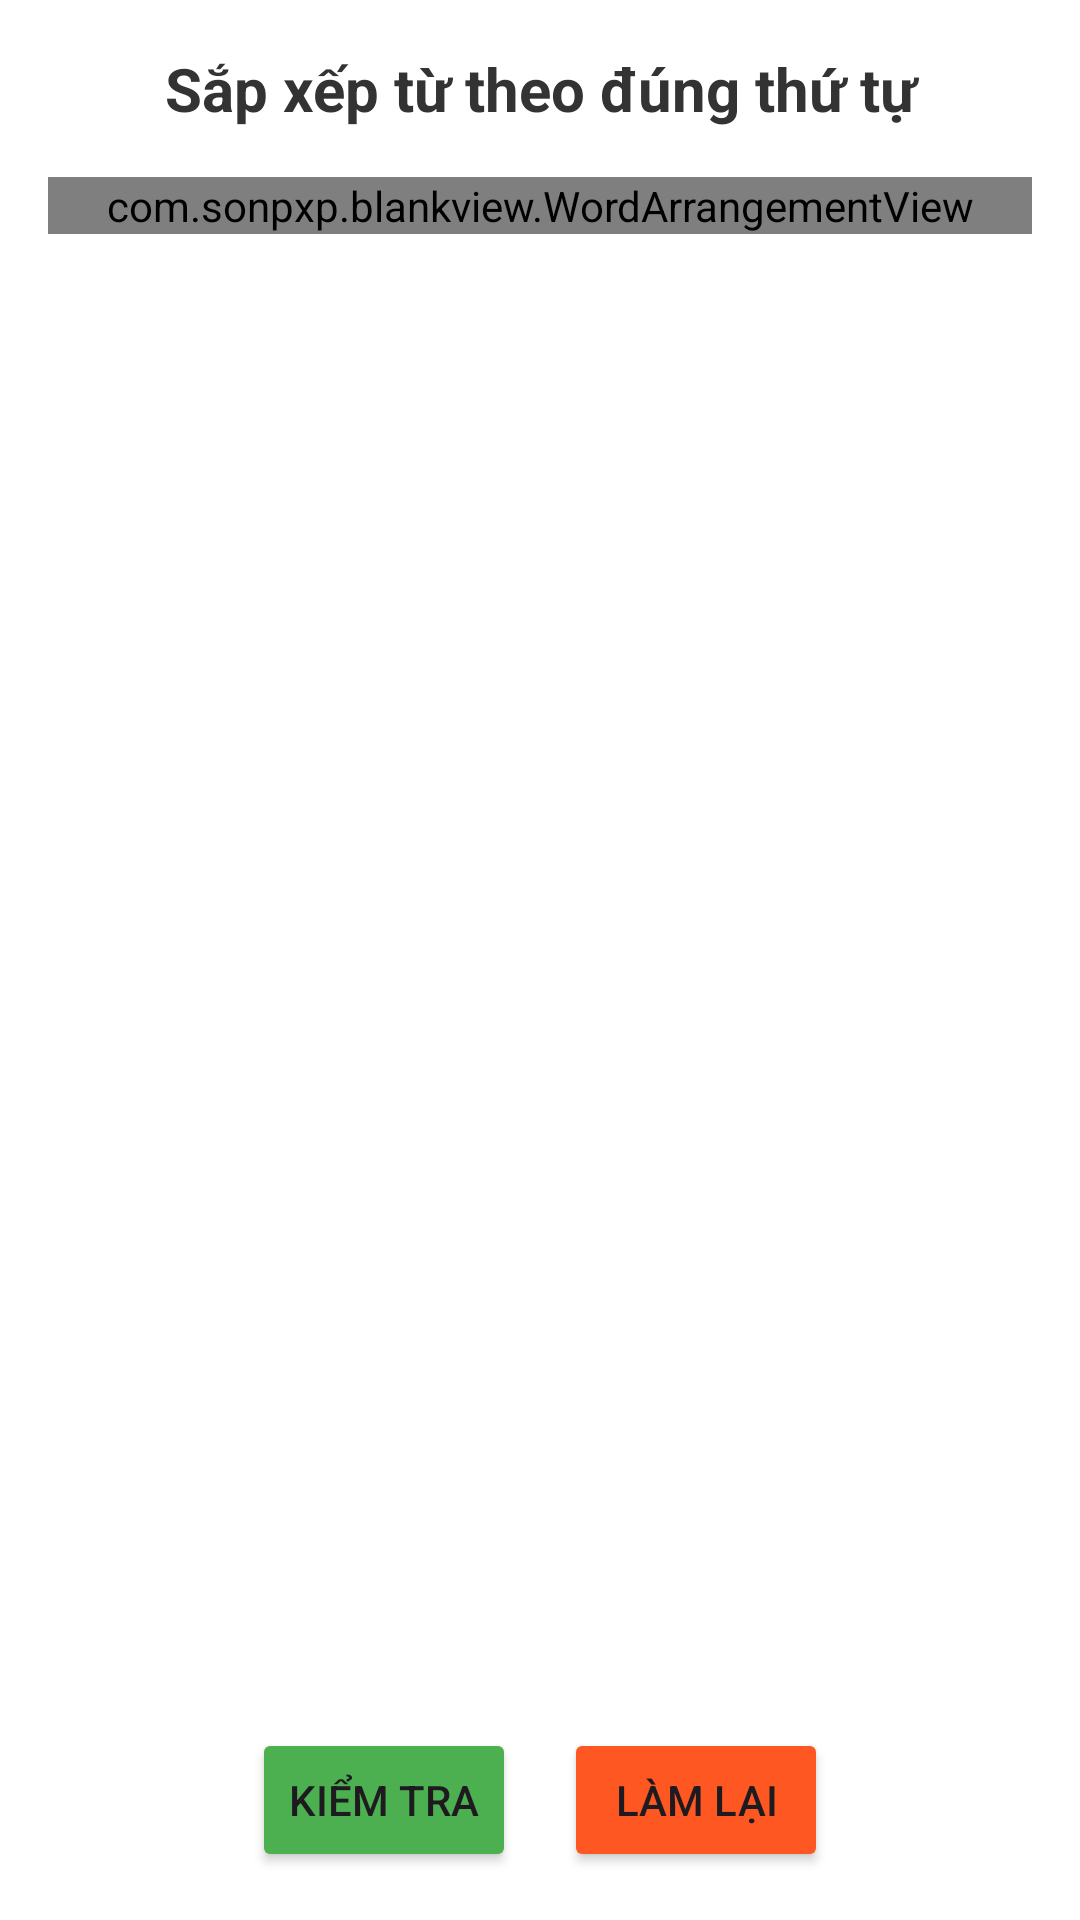

Write the Android layout XML for this screen, with the resource values it uses.
<!-- AndroidManifest.xml: application theme Theme.BlankView -->
<!-- res/layout/activity_main.xml -->
<?xml version="1.0" encoding="utf-8"?>
<RelativeLayout xmlns:android="http://schemas.android.com/apk/res/android"
    android:layout_width="match_parent"
    android:layout_height="match_parent"
    android:background="#FFFFFF"
    android:orientation="vertical"
    android:padding="16dp">

    
    <TextView
        android:id="@+id/title"
        android:layout_width="match_parent"
        android:layout_height="wrap_content"
        android:layout_marginBottom="16dp"
        android:gravity="center"
        android:text="Sắp xếp từ theo đúng thứ tự"
        android:textColor="#333333"
        android:textSize="20sp"
        android:textStyle="bold" />

    
    <com.sonpxp.blankview.WordArrangementView
        android:id="@+id/wordArrangementView"
        android:layout_width="match_parent"
        android:layout_height="wrap_content"
        android:layout_below="@+id/title" />

    
    <LinearLayout
        android:id="@+id/bottomLayout"
        android:layout_width="match_parent"
        android:layout_height="wrap_content"
        android:layout_alignParentBottom="true"
        android:layout_marginTop="16dp"
        android:gravity="center"
        android:orientation="horizontal">

        <Button
            android:id="@+id/btnCheck"
            android:layout_width="wrap_content"
            android:layout_height="wrap_content"
            android:layout_marginEnd="16dp"
            android:backgroundTint="#4CAF50"
            android:text="Kiểm tra" />

        <Button
            android:id="@+id/btnReset"
            android:layout_width="wrap_content"
            android:layout_height="wrap_content"
            android:backgroundTint="#FF5722"
            android:text="Làm lại" />

    </LinearLayout>

    
    <TextView
        android:id="@+id/tvResult"
        android:layout_width="match_parent"
        android:layout_height="wrap_content"
        android:layout_above="@+id/bottomLayout"
        android:text=""
        android:textColor="#666666"
        android:textSize="16sp" />

</RelativeLayout>
<!-- resources referenced by this layout -->
<resources>
  <style name="Theme.BlankView" parent="Base.Theme.BlankView" />
  <style name="Base.Theme.BlankView" parent="Theme.Material3.DayNight.NoActionBar">
          
          
      </style>
</resources>
